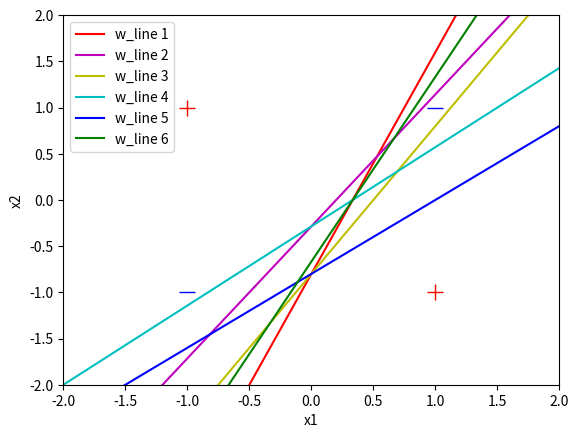

Python code for this plot:
# -----------------------------------------------------------------------------------------
# Purpose: 
#
# Run:
#     python3 perceptron_xor_limitation_test.py
# -----------------------------------------------------------------------------------------
import random 
import matplotlib.pyplot as plt

# Define variables needed for plotting.
color_list = ['r-','m-','y-','c-','b-','g-']
color_index = 0
weight_iteration = 0
storage = {}
ONE_TO_NEG_N_POWER = 1e-5

# Code Snippet 1-1 Python Implementation of Perceptron Function 
# First element in vector x must be 1.
# Length of w and x must be n+1 for neuron with n inputs.
def compute_output(w,x):
    z = 0.0
    for i in range(len(w)):
        z += x[i] * w[i]     # Compute sum of weighted inputs
    # Apply sign function
    if z < 0:
        return -1
    else:
        return 1

# Code Snippet 1-2 Initialization Code for Our Perceptron Learning Example
# Code Snippet 1-5 Extended Version Of Initialization Code with Function to Plot the Output
def save_learning(w):
    global weight_iteration
    print('w0 =','%5.2f' % w[0], ', w1 =', '%5.2f' % w[1], ', w2 =', '%5.2f' % w[2])
    x = [-2.0, 2.0]
    if abs(w[2]) < ONE_TO_NEG_N_POWER:
        y = [
          -w[1]/(ONE_TO_NEG_N_POWER)*(-2.0)+(-w[0]/(ONE_TO_NEG_N_POWER)),
          -w[1]/(ONE_TO_NEG_N_POWER)*(2.0)+(-w[0]/(ONE_TO_NEG_N_POWER))
        ]
    else:
        y = [
          -w[1]/w[2]*(-2.0)+(-w[0]/w[2]),
          -w[1]/w[2]*(2.0)+(-w[0]/w[2])
        ]
    storage[weight_iteration] = y
    weight_iteration += 1

def show_learning():
    global color_index
    curr_index = 1
    plt.plot([1.0,-1.0],[1.0,-1.0],'b_',markersize=12)
    plt.plot([-1.0,1.0],[1.0,-1.0], 'r+', markersize=12)
    plt.axis([-2,2,-2,2])
    plt.xlabel('x1')
    plt.ylabel('x2')
    x = [-2.0,2.0]
    for obj in storage:
        str_line_label = "w_line " + str(curr_index)
        plt.plot(x,storage.get(obj), color_list[color_index], label=str_line_label)
        color_index += 1
        curr_index += 1
    plt.legend()
    plt.show()

# Define variables needed to control training process.
random.seed(7) # To make repeatable
LEARNING_RATE = 0.1
index_list = [0,1,2,3] # Used to randomize order

# Define training examples.
x_train = [
    (1.0,-1.0,-1.0),
    (1.0,-1.0,1.0),
    (1.0,1.0,-1.0),
    (1.0,1.0,1.0)
] # Inputs
y_train = [-1.0,1.0,1.0,-1.0] # Output (ground truth)

# Define perceptron weights. 
w = [0.2, -0.6, 0.25] # Initialize to some "random" numbers

# Print initial weights
save_learning(w)
max_weight_adjustment = 5

# Perceptron training loop.
all_correct = False
while not all_correct:
    all_correct = True
    random.shuffle(index_list)
    for i in index_list:
        x = x_train[i]
        y = y_train[i]
        p_out = compute_output(w,x) # Perceptron function
        if p_out != y: # Update weights when wrong
            for j in range(0, len(w)):
                w[j] += (y * LEARNING_RATE * x[j])
            all_correct = False
            save_learning(w) # Show updated weights
            max_weight_adjustment -= 1
    if max_weight_adjustment == 0:
        all_correct = True

# show plotted graph
show_learning()